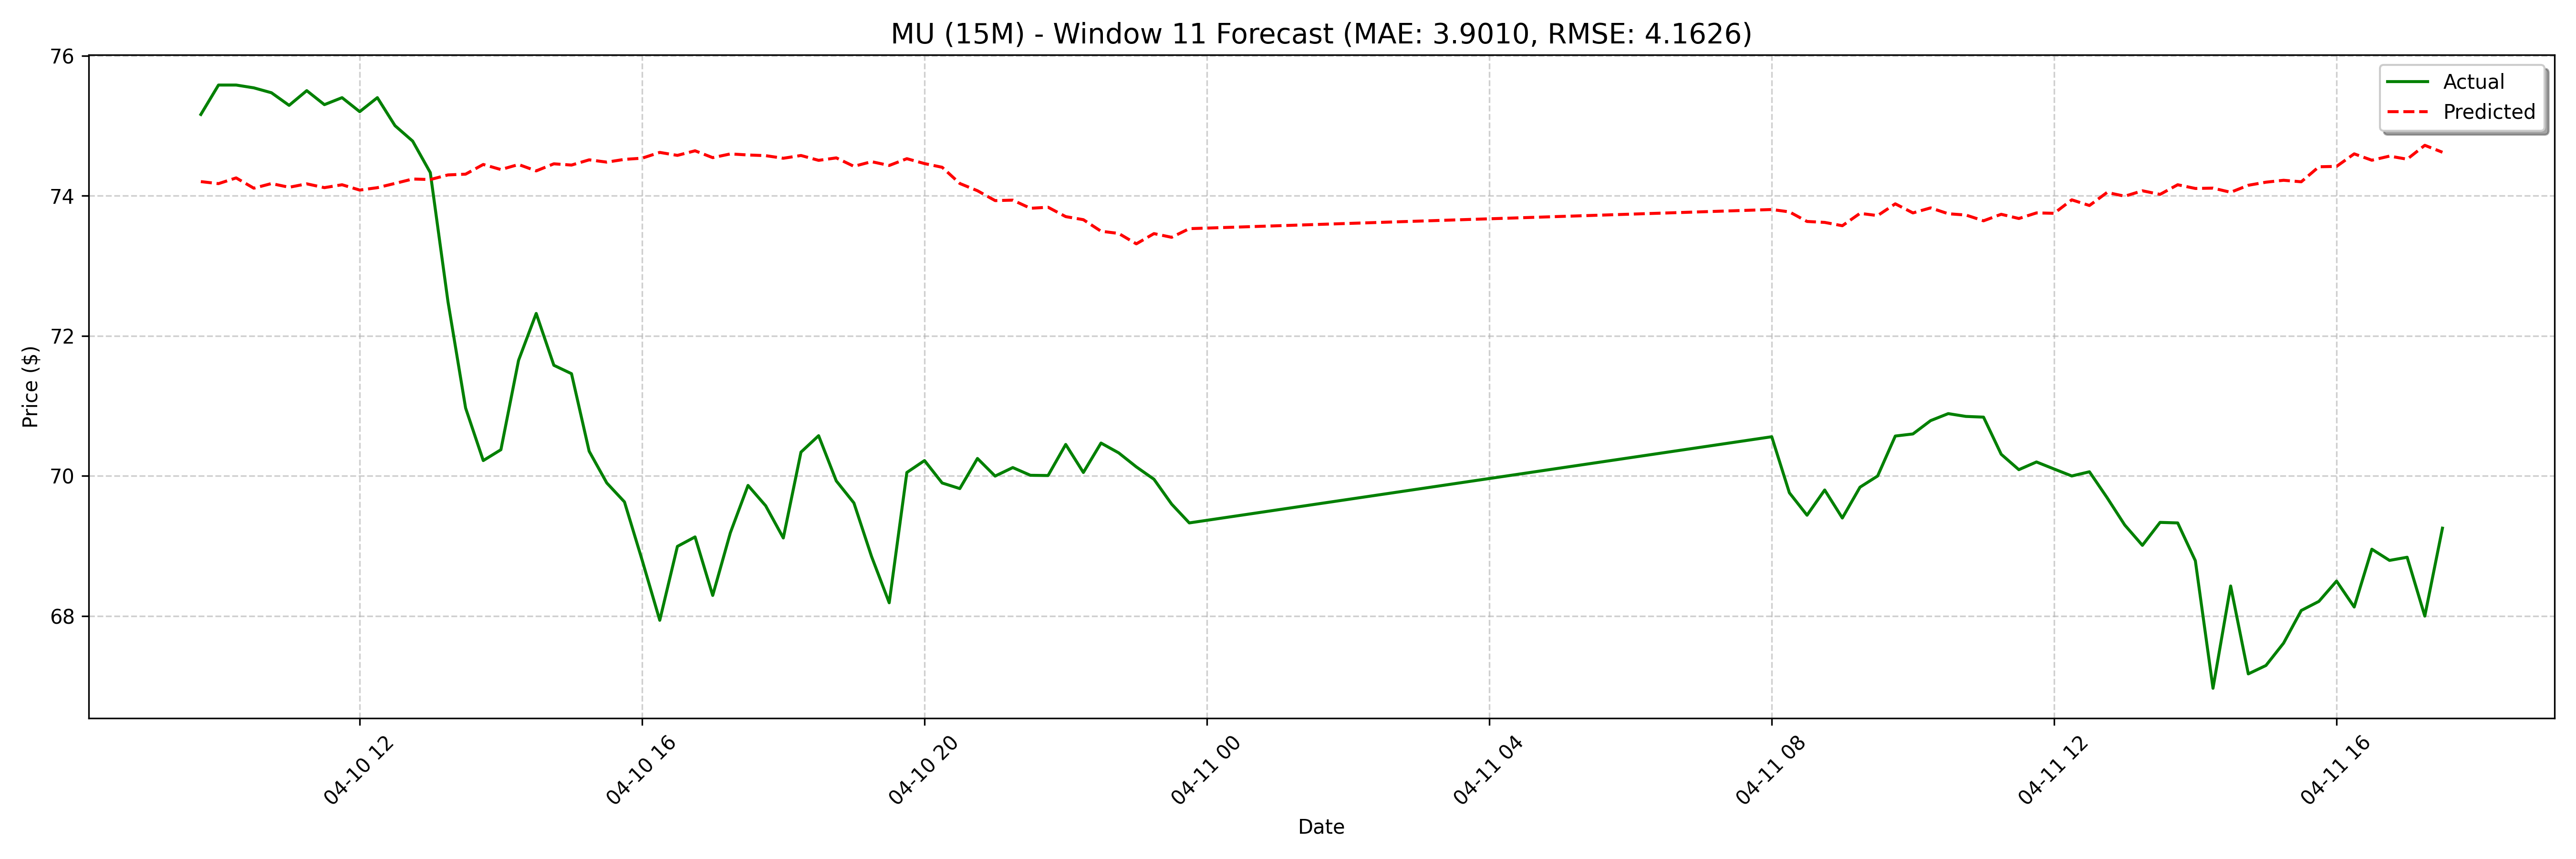

Data behind this chart, as committed beside it:
date, actual, forecast
2025-04-10 09:45:00, 75.16, 74.2
2025-04-10 10:00:00, 75.58, 74.17
2025-04-10 10:15:00, 75.58, 74.25
2025-04-10 10:30:00, 75.54, 74.11
2025-04-10 10:45:00, 75.47, 74.17
2025-04-10 11:00:00, 75.29, 74.12
2025-04-10 11:15:00, 75.5, 74.17
2025-04-10 11:30:00, 75.3, 74.12
2025-04-10 11:45:00, 75.4, 74.16
2025-04-10 12:00:00, 75.2, 74.08
2025-04-10 12:15:00, 75.4, 74.12
2025-04-10 12:30:00, 75.0, 74.18
2025-04-10 12:45:00, 74.78, 74.24
2025-04-10 13:00:00, 74.33, 74.23
2025-04-10 13:15:00, 72.49, 74.3
2025-04-10 13:30:00, 70.97, 74.31
2025-04-10 13:45:00, 70.22, 74.45
2025-04-10 14:00:00, 70.38, 74.37
2025-04-10 14:15:00, 71.65, 74.45
2025-04-10 14:30:00, 72.32, 74.35
2025-04-10 14:45:00, 71.58, 74.46
2025-04-10 15:00:00, 71.46, 74.44
2025-04-10 15:15:00, 70.35, 74.51
2025-04-10 15:30:00, 69.9, 74.48
2025-04-10 15:45:00, 69.63, 74.52
2025-04-10 16:00:00, 68.8, 74.54
2025-04-10 16:15:00, 67.94, 74.62
2025-04-10 16:30:00, 69, 74.58
2025-04-10 16:45:00, 69.13, 74.64
2025-04-10 17:00:00, 68.29, 74.54
2025-04-10 17:15:00, 69.19, 74.6
2025-04-10 17:30:00, 69.86, 74.58
2025-04-10 17:45:00, 69.57, 74.57
2025-04-10 18:00:00, 69.11, 74.53
2025-04-10 18:15:00, 70.34, 74.57
2025-04-10 18:30:00, 70.57, 74.51
2025-04-10 18:45:00, 69.93, 74.54
2025-04-10 19:00:00, 69.61, 74.42
2025-04-10 19:15:00, 68.85, 74.49
2025-04-10 19:30:00, 68.19, 74.43
2025-04-10 19:45:00, 70.05, 74.53
2025-04-10 20:00:00, 70.22, 74.46
2025-04-10 20:15:00, 69.9, 74.41
2025-04-10 20:30:00, 69.82, 74.17
2025-04-10 20:45:00, 70.25, 74.07
2025-04-10 21:00:00, 70, 73.93
2025-04-10 21:15:00, 70.12, 73.94
2025-04-10 21:30:00, 70.01, 73.82
2025-04-10 21:45:00, 70.01, 73.84
2025-04-10 22:00:00, 70.45, 73.7
2025-04-10 22:15:00, 70.05, 73.66
2025-04-10 22:30:00, 70.47, 73.49
2025-04-10 22:45:00, 70.33, 73.46
2025-04-10 23:00:00, 70.13, 73.31
2025-04-10 23:15:00, 69.95, 73.46
2025-04-10 23:30:00, 69.6, 73.41
2025-04-10 23:45:00, 69.33, 73.53
2025-04-11 08:00:00, 70.56, 73.54
2025-04-11 08:15:00, 69.76, 73.57
2025-04-11 08:30:00, 69.44, 73.51
... 68 more rows
